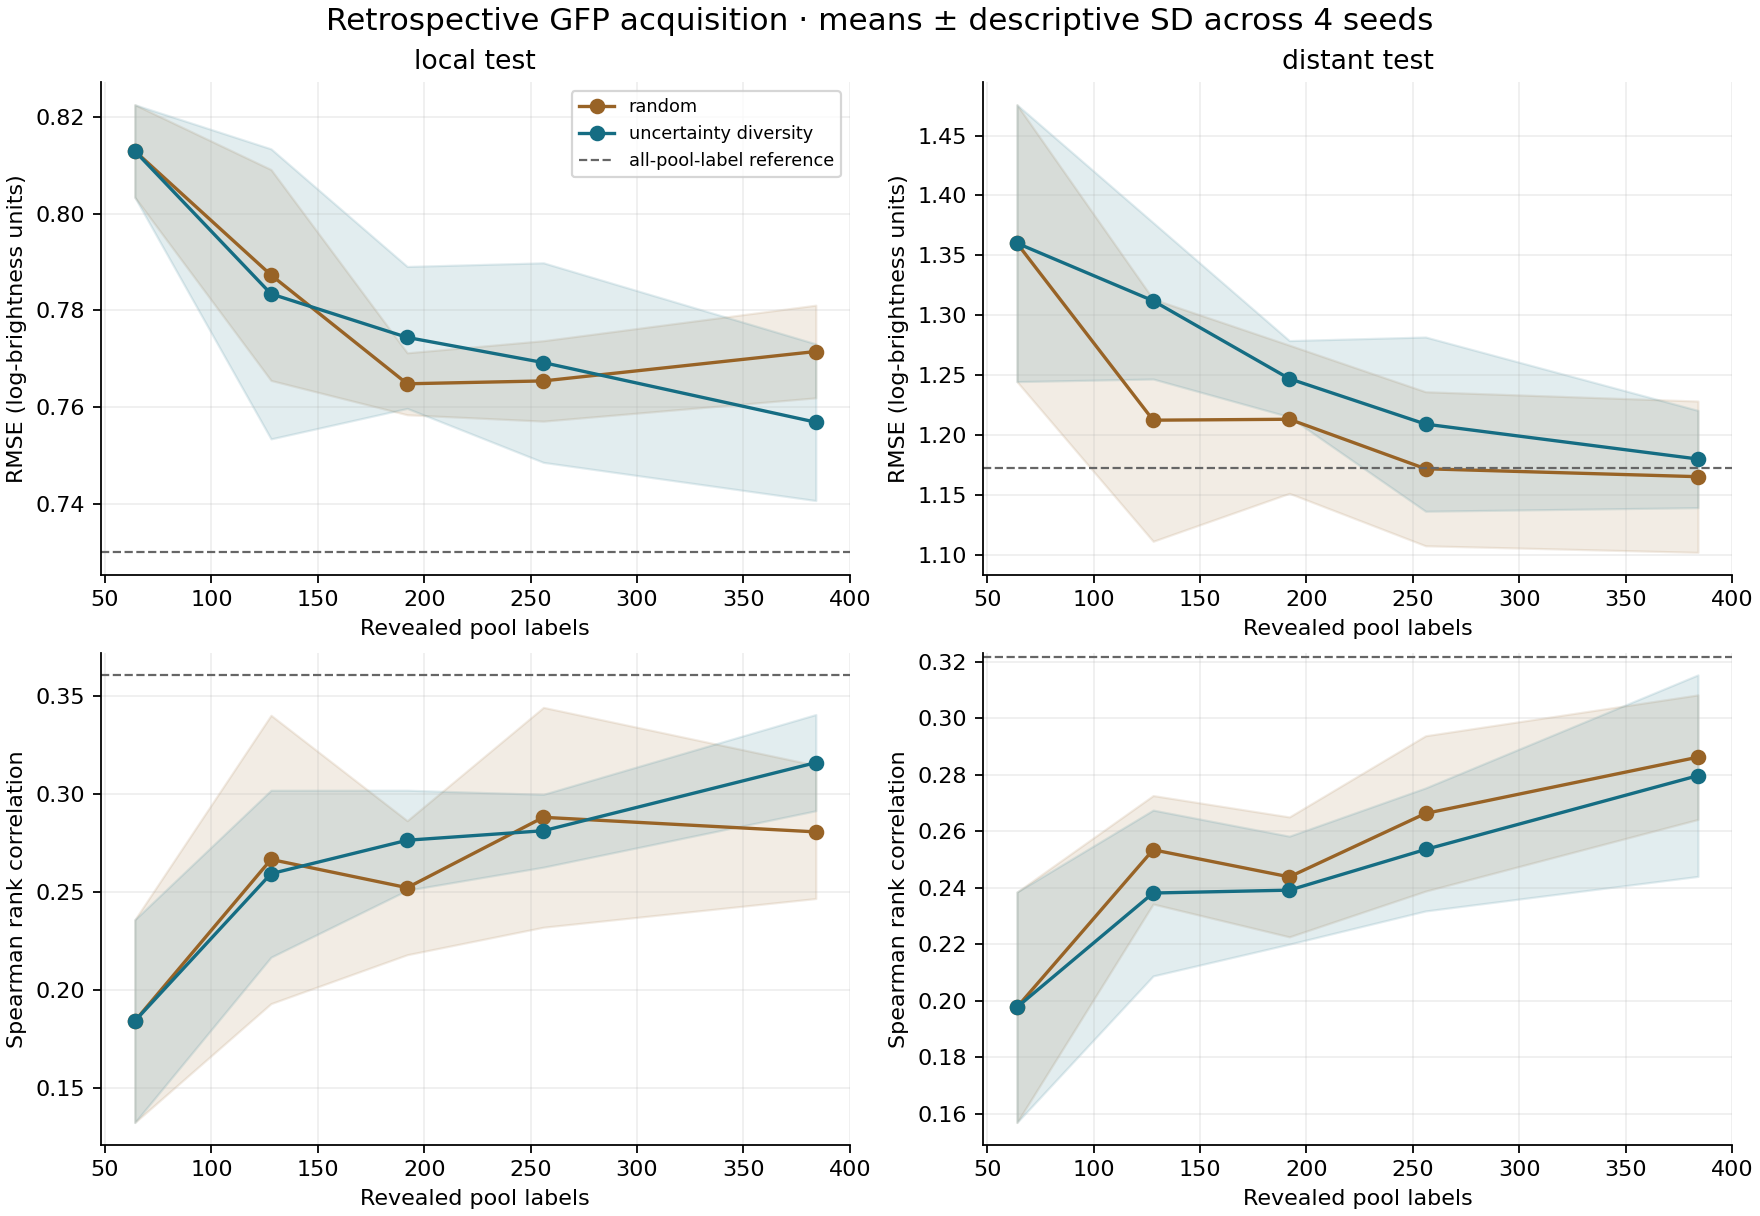

The file beside this chart, header and first rows:
seed, strategy, label_budget, evaluation, n_evaluation, rmse, mae, spearman_rho
11, random, 64, local_test, 400, 0.7986, 0.5774, 0.1578
11, random, 64, distant_test, 800, 1.208, 1.078, 0.243
11, random, 128, local_test, 400, 0.8169, 0.5824, 0.1698
11, random, 128, distant_test, 800, 1.124, 0.9957, 0.2364
11, random, 192, local_test, 400, 0.7702, 0.5554, 0.2172
11, random, 192, distant_test, 800, 1.183, 1.043, 0.254
11, random, 256, local_test, 400, 0.7755, 0.551, 0.2258
11, random, 256, distant_test, 800, 1.201, 1.05, 0.2588
11, random, 384, local_test, 400, 0.7823, 0.547, 0.2434
11, random, 384, distant_test, 800, 1.166, 1.003, 0.2753
11, uncertainty_diversity, 64, local_test, 400, 0.7986, 0.5774, 0.1578
11, uncertainty_diversity, 64, distant_test, 800, 1.208, 1.078, 0.243
11, uncertainty_diversity, 128, local_test, 400, 0.7987, 0.5776, 0.1994
11, uncertainty_diversity, 128, distant_test, 800, 1.26, 1.114, 0.2591
11, uncertainty_diversity, 192, local_test, 400, 0.7828, 0.5755, 0.2476
11, uncertainty_diversity, 192, distant_test, 800, 1.227, 1.082, 0.242
11, uncertainty_diversity, 256, local_test, 400, 0.7651, 0.5529, 0.259
11, uncertainty_diversity, 256, distant_test, 800, 1.141, 0.9879, 0.26
11, uncertainty_diversity, 384, local_test, 400, 0.7506, 0.557, 0.2915
11, uncertainty_diversity, 384, distant_test, 800, 1.129, 0.9814, 0.2941
29, random, 64, local_test, 400, 0.8186, 0.5773, 0.1363
29, random, 64, distant_test, 800, 1.352, 1.182, 0.174
29, random, 128, local_test, 400, 0.7779, 0.5618, 0.2542
29, random, 128, distant_test, 800, 1.141, 1.02, 0.2372
29, random, 192, local_test, 400, 0.7562, 0.5354, 0.2399
29, random, 192, distant_test, 800, 1.199, 1.074, 0.2169
29, random, 256, local_test, 400, 0.766, 0.5316, 0.2588
29, random, 256, distant_test, 800, 1.147, 1.014, 0.2598
29, random, 384, local_test, 400, 0.7702, 0.5442, 0.2845
29, random, 384, distant_test, 800, 1.154, 1.028, 0.2907
29, uncertainty_diversity, 64, local_test, 400, 0.8186, 0.5773, 0.1363
29, uncertainty_diversity, 64, distant_test, 800, 1.352, 1.182, 0.174
29, uncertainty_diversity, 128, local_test, 400, 0.7698, 0.5001, 0.2625
29, uncertainty_diversity, 128, distant_test, 800, 1.295, 1.124, 0.2203
29, uncertainty_diversity, 192, local_test, 400, 0.7719, 0.5134, 0.2623
29, uncertainty_diversity, 192, distant_test, 800, 1.231, 1.085, 0.2498
29, uncertainty_diversity, 256, local_test, 400, 0.7612, 0.517, 0.2892
29, uncertainty_diversity, 256, distant_test, 800, 1.232, 1.076, 0.2792
29, uncertainty_diversity, 384, local_test, 400, 0.7636, 0.5013, 0.3261
29, uncertainty_diversity, 384, distant_test, 800, 1.226, 1.047, 0.2746
47, random, 64, local_test, 400, 0.8171, 0.5222, 0.1878
47, random, 64, distant_test, 800, 1.485, 1.288, 0.1541
47, random, 128, local_test, 400, 0.7659, 0.5093, 0.3023
47, random, 128, distant_test, 800, 1.343, 1.165, 0.271
47, random, 192, local_test, 400, 0.764, 0.496, 0.2535
47, random, 192, distant_test, 800, 1.304, 1.127, 0.2385
47, random, 256, local_test, 400, 0.7652, 0.5028, 0.3185
47, random, 256, distant_test, 800, 1.243, 1.085, 0.2412
47, random, 384, local_test, 400, 0.7593, 0.504, 0.3248
47, random, 384, distant_test, 800, 1.247, 1.092, 0.264
47, uncertainty_diversity, 64, local_test, 400, 0.8171, 0.5222, 0.1878
47, uncertainty_diversity, 64, distant_test, 800, 1.485, 1.288, 0.1541
47, uncertainty_diversity, 128, local_test, 400, 0.749, 0.5149, 0.2981
47, uncertainty_diversity, 128, distant_test, 800, 1.286, 1.089, 0.2668
47, uncertainty_diversity, 192, local_test, 400, 0.7549, 0.5093, 0.2964
47, uncertainty_diversity, 192, distant_test, 800, 1.294, 1.091, 0.2534
47, uncertainty_diversity, 256, local_test, 400, 0.7517, 0.5192, 0.3021
47, uncertainty_diversity, 256, distant_test, 800, 1.301, 1.114, 0.2273
47, uncertainty_diversity, 384, local_test, 400, 0.7381, 0.537, 0.3455
47, uncertainty_diversity, 384, distant_test, 800, 1.172, 0.9837, 0.3171
... 20 more rows
